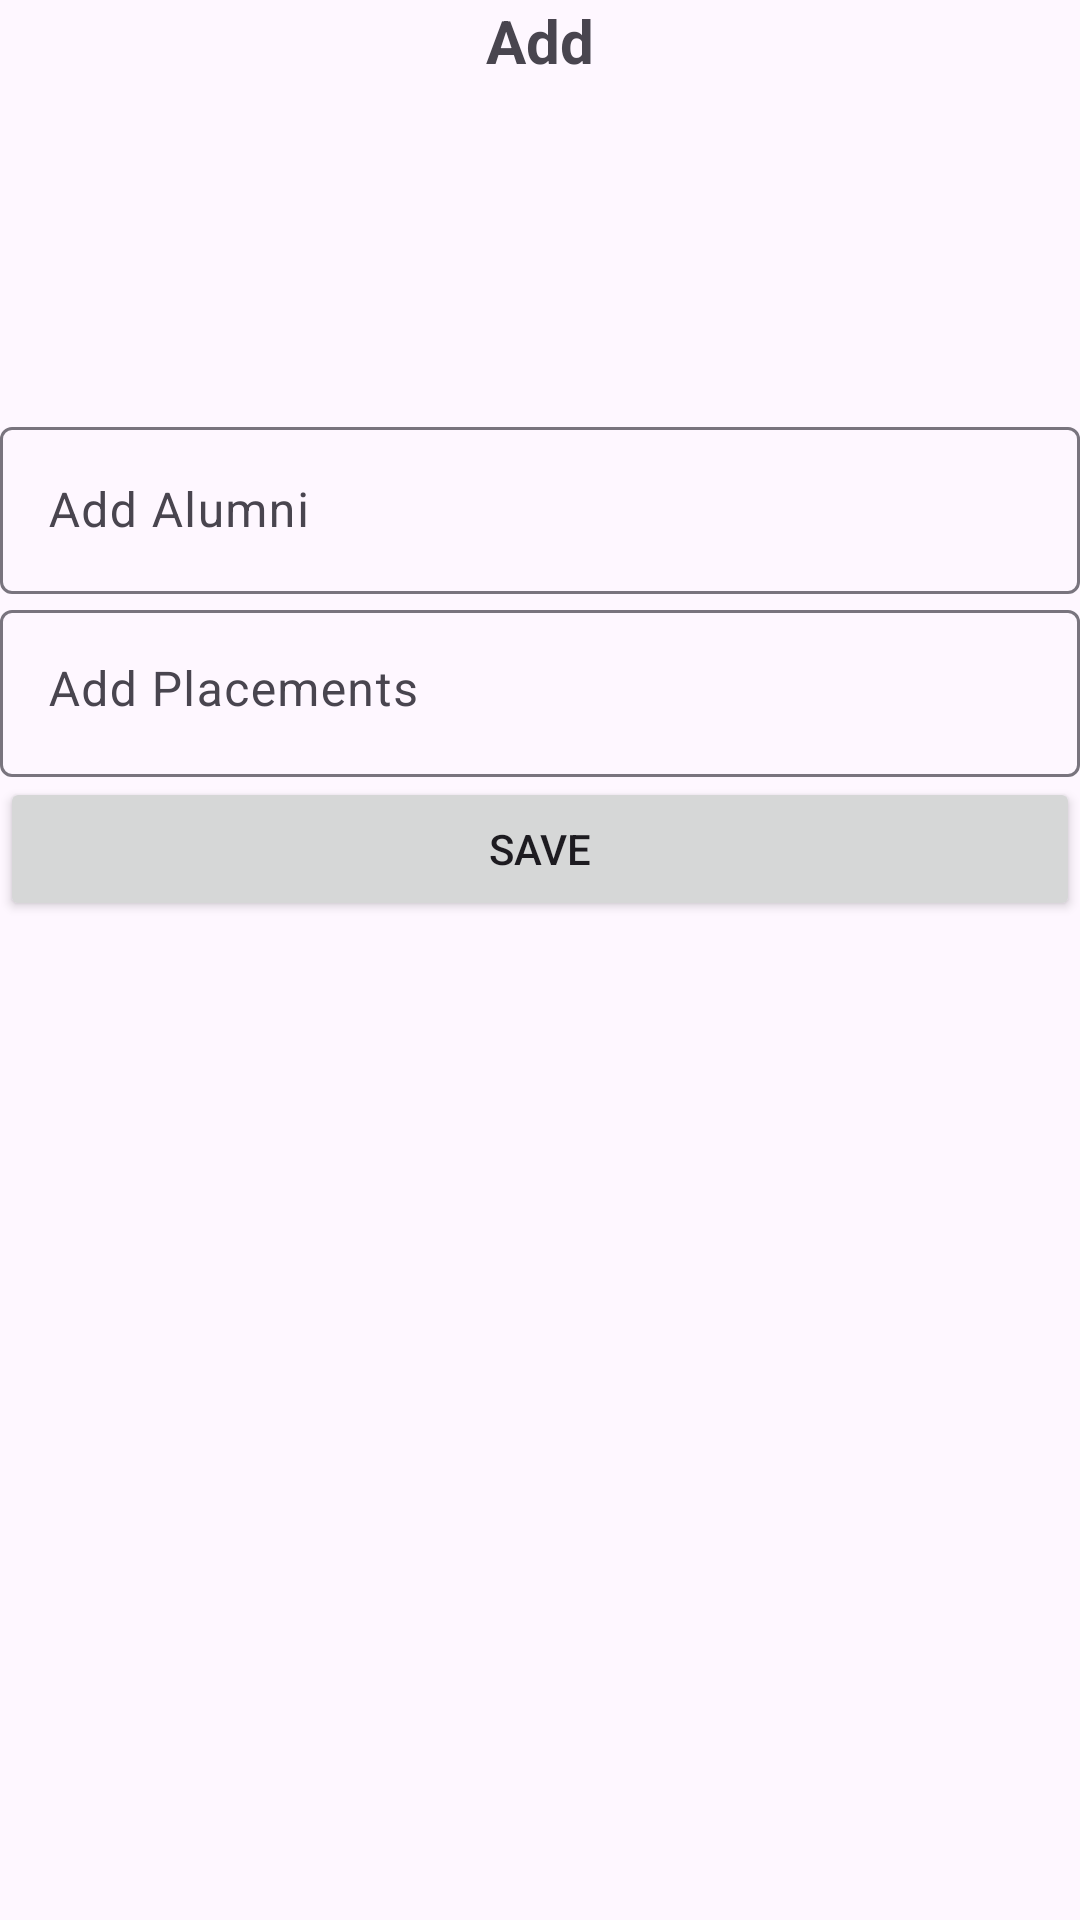

Layout XML and referenced resources for this Android screen:
<!-- AndroidManifest.xml: application theme Theme._6wsdcollege -->
<!-- res/layout/alumni_placements_dialog.xml -->
<?xml version="1.0" encoding="utf-8"?>
<LinearLayout xmlns:android="http://schemas.android.com/apk/res/android"
    xmlns:app="http://schemas.android.com/apk/res-auto"
    android:layout_width="match_parent"
    android:layout_height="wrap_content"
    android:orientation="vertical">

    <ImageView
        android:id="@+id/imgDelete"
        android:layout_width="wrap_content"
        android:layout_height="wrap_content"
        android:layout_gravity="end"
        android:src="@drawable/ic_delete"
        app:tint="@color/black"
        android:textSize="30dp"
        android:gravity="center"/>
        <TextView
            android:id="@+id/tvaddtitle"
            android:layout_width="match_parent"
            android:layout_height="wrap_content"
            android:text="Add"
            android:gravity="center"
            android:textSize="20dp"
            android:layout_marginBottom="10dp"
            android:textStyle="bold"/>

    <ImageView
        android:id="@+id/imgAdd"
        android:layout_width="100dp"
        android:layout_height="100dp"
        android:layout_gravity="center"
        android:src="@drawable/ic_launcher_background"
        android:textSize="30dp"
        android:gravity="center"/>

        <ScrollView
            android:layout_width="match_parent"
            android:layout_height="wrap_content">
        <com.google.android.material.textfield.TextInputLayout
            android:layout_width="match_parent"
            android:layout_height="wrap_content"
            android:id="@+id/tilAlumni"
            android:hint="Add Alumni"
            app:layout_constraintStart_toStartOf="parent"
            app:layout_constraintEnd_toEndOf="parent"
            app:layout_constraintTop_toBottomOf="@+id/tvTitle">
            <com.google.android.material.textfield.TextInputEditText
                android:layout_width="match_parent"
                android:layout_height="wrap_content"
                android:id="@+id/edtAlumni"
                android:inputType="textMultiLine|textCapSentences"
                android:maxLines="5"
                />
        </com.google.android.material.textfield.TextInputLayout>
        </ScrollView>

        <ScrollView
            android:layout_width="match_parent"
            android:layout_height="wrap_content">
            <com.google.android.material.textfield.TextInputLayout
                android:layout_width="match_parent"
                android:layout_height="wrap_content"
                android:id="@+id/tilPlacements"
                android:hint="Add Placements"
                app:layout_constraintStart_toStartOf="parent"
                app:layout_constraintEnd_toEndOf="parent"
                app:layout_constraintTop_toBottomOf="@+id/tvTitle">

                <com.google.android.material.textfield.TextInputEditText
                    android:id="@+id/edtPlacements"
                    android:layout_width="match_parent"
                    android:layout_height="wrap_content"
                    android:gravity="start"
                    android:inputType="textMultiLine|textCapSentences"
                    android:maxLines="5"
                    /> 


            </com.google.android.material.textfield.TextInputLayout>
        </ScrollView>

        <ProgressBar
            android:id="@+id/pbar"
            android:layout_width="match_parent"
            android:layout_height="wrap_content"
            android:layout_gravity="bottom"
            android:visibility="gone"
            android:layout_marginTop="10dp"
            app:layout_constraintTop_toTopOf="parent"
            app:layout_constraintStart_toStartOf="parent"
            app:layout_constraintEnd_toEndOf="parent"
            app:layout_constraintBottom_toBottomOf="parent"
            />
    <androidx.appcompat.widget.AppCompatButton
        android:id="@+id/btnsave"
        android:layout_width="match_parent"
        android:layout_height="wrap_content"
        android:text="Save"/>

</LinearLayout>
<!-- resources referenced by this layout -->
<resources>
  <style name="Theme._6wsdcollege" parent="Base.Theme._6wsdcollege" />
  <style name="Base.Theme._6wsdcollege" parent="Theme.Material3.DayNight.NoActionBar">
          
          
      </style>
  <!-- not gathered from this repository: default colours our renderer supplied (Android Studio template values) -->
  <color name="black">#FF000000</color>
</resources>
